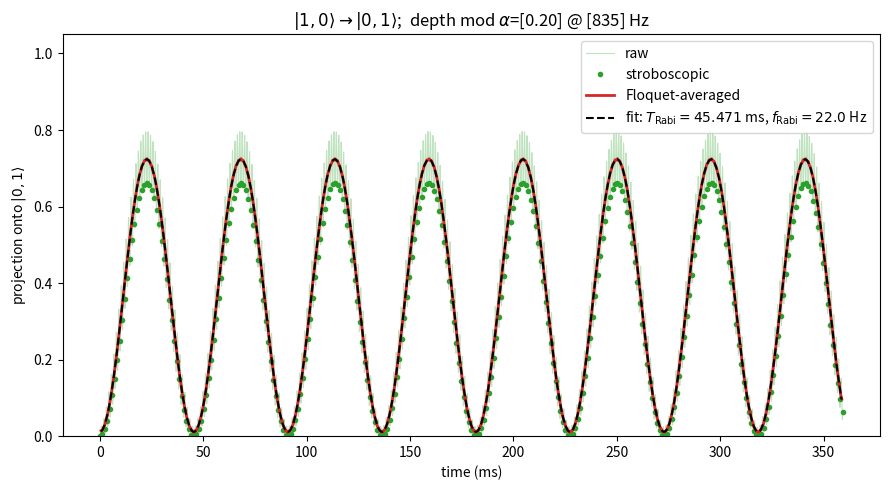

Write the Python code that produced this figure.
import itertools
import numpy as np
import matplotlib.pyplot as plt
from scipy.integrate import solve_ivp
from scipy.optimize import curve_fit

# =============================================================
# RUN OPTIONS
# =============================================================
SHOW_DIAGNOSTIC = False    # True -> show J(t)/V(t) waveform + harmonic-content panel
                          # False -> skip the diagnostic figure entirely

# =============================================================
# INITIAL AND TARGET FOCK STATES
# =============================================================
state_init   = [1, 0]
state_target = [0, 1]

state_init   = list(state_init)
state_target = list(state_target)
if len(state_init) != len(state_target):
    raise ValueError("state_init and state_target must have the same length (L): "
                     "got %d and %d" % (len(state_init), len(state_target)))
L = len(state_init)
N = sum(state_init)
if sum(state_target) != N:
    raise ValueError("state_init and state_target must have the same particle "
                     "number N. init has N=%d, target has N=%d." % (N, sum(state_target)))

# =============================================================
# LATTICE DEPTH -> TUNNELING CONVERTER
# =============================================================
J_OUTPUT_UNITS = "Hz"
E_R_HZ = 1.0    # recoil energy in Hz; only used if J_OUTPUT_UNITS == "Er"

def V_to_J(V):
    """
    Lattice depth -> tunneling strength.
    From MATLAB plot_wannier_results.m
    Double-exponential fit: < 1% fractional error in J when J < 10 E_r.
    Input V in Er, output in Hz.
        fexp(x) = a*exp(b*x) + c*exp(d*x)
        a = 284.4, b = -0.2922, c = 30.69, d = -0.1304
    Accepts scalar or array V.
    """
    V = np.asarray(V, dtype=float)
    a = 284.4
    b = -0.2922
    c = 30.69
    d = -0.1304
    Jr = a * np.exp(b * V) + c * np.exp(d * V)
    return Jr

# --- static lattice depth ----
V0 = 0.75 * 0.8 * 10.0           # static lattice depth (Er). Our Rabi oscillations don't agree with this setup.
# Our lattice depth was calibrated a long time ago, maybe there is another uncertainty here? It's unclear...

# =============================================================
# Convert a V_to_J output to ANGULAR frequency (rad/s) consistently
# =============================================================
twopi = 2.0 * np.pi
def J_angular(V):
    """Return tunneling as angular frequency (rad/s) for depth V, any input shape."""
    Jval = V_to_J(V)
    if J_OUTPUT_UNITS == "Hz":
        return twopi * Jval
    elif J_OUTPUT_UNITS == "angular":
        return Jval
    elif J_OUTPUT_UNITS == "Er":
        return twopi * E_R_HZ * Jval
    else:
        raise ValueError("J_OUTPUT_UNITS must be 'Hz', 'angular', or 'Er'")

# -----------------------------
# Other physical parameters
# -----------------------------
U_hz     = 285.0
Delta_hz = 835.0

# --- MULTI-TONE DEPTH MODULATION ---------------------------------------------
# V(t) = V0 * (1 + sum_k alpha[k] * cos(omega[k] * t))
alpha        = [0.2]
if np.sum(state_init)==1:
    f_drive_list = [Delta_hz]
elif np.sum(state_init)==2:
    f_drive_list = [Delta_hz + U_hz]
# -----------------------------------------------------------------------------
alpha        = np.atleast_1d(np.asarray(alpha, dtype=float))
f_drive_list = np.atleast_1d(np.asarray(f_drive_list, dtype=float))
if alpha.shape != f_drive_list.shape:
    raise ValueError("alpha and f_drive_list must have the same length.")

U     = twopi * U_hz
Delta = twopi * Delta_hz
omega = twopi * f_drive_list

N_PERIODS_PER_RABI = 100
f_ref_hz = f_drive_list.min()

# -----------------------------
# Fixed-N basis
# -----------------------------
def generate_basis(L, N):
    return [tuple(occ) for occ in itertools.product(range(N + 1), repeat=L)
            if sum(occ) == N]
basis = generate_basis(L, N)
index = {s: i for i, s in enumerate(basis)}
dim   = len(basis)
if tuple(state_init) not in index or tuple(state_target) not in index:
    raise ValueError("init/target state not present in the N=%d basis." % N)

print("L = %d, N = %d, dim = %d" % (L, N, dim))
print("init = %s, target = %s" % (tuple(state_init), tuple(state_target)))
print("static depth V0 = %.4g Er -> J(V0) = %.4f Hz" % (V0, J_angular(V0)/twopi))

# -----------------------------
# Hamiltonian pieces. H_hop carries J=1; we scale it by J_angular(V(t)) at runtime.
# -----------------------------
def build_diag():
    H = np.zeros((dim, dim), dtype=complex)
    for a, state in enumerate(basis):
        n = np.array(state)
        H[a, a] = 0.5 * U * np.sum(n*(n-1)) + Delta * np.sum(np.arange(L)*n)
    return H

def build_hop_unit():
    H = np.zeros((dim, dim), dtype=complex)
    for a, state in enumerate(basis):
        n = np.array(state)
        for j in range(L-1):
            if n[j] > 0:
                new = n.copy(); amp = np.sqrt(n[j])*np.sqrt(n[j+1]+1)
                new[j]-=1; new[j+1]+=1
                H[index[tuple(new)], a] += -amp
            if n[j+1] > 0:
                new = n.copy(); amp = np.sqrt(n[j+1])*np.sqrt(n[j]+1)
                new[j+1]-=1; new[j]+=1
                H[index[tuple(new)], a] += -amp
    return H

H_diag    = build_diag()
H_hop_unit = build_hop_unit()   # hopping with unit J; multiply by J_angular(V(t))

# -----------------------------
# State and projector
# -----------------------------
psi0 = np.zeros(dim, dtype=complex)
psi0[index[tuple(state_init)]] = 1.0
P_target = np.zeros((dim, dim), dtype=complex)
P_target[index[tuple(state_target)], index[tuple(state_target)]] = 1.0

# -----------------------------
# Depth modulation and evolution
# -----------------------------
def V_of_t(t):
    return V0 * (1.0 + np.sum(alpha * np.cos(omega * t)))

def evolve(n_periods, samples_per_period):
    T_ref = 1.0 / f_ref_hz
    def rhs(t, psi):
        Jt = J_angular(V_of_t(t))            # nonlinear V->J applied here
        return -1j * (H_diag + Jt * H_hop_unit).dot(psi)
    t_end = n_periods * T_ref
    times = np.linspace(0.0, t_end, n_periods * samples_per_period + 1)
    sol = solve_ivp(rhs, (0.0, t_end), psi0, t_eval=times,
                    rtol=1e-9, atol=1e-9, method="RK45")
    return times, sol.y.T

# =============================================================
# TIME TRACE
# =============================================================
n_periods  = 3 * N_PERIODS_PER_RABI
samples_per_period = 40
times, psis = evolve(n_periods, samples_per_period)
print("final norm =", np.linalg.norm(psis[-1]))

# report the effective J swing produced by this depth modulation (diagnostic)
J_swing = np.array([J_angular(V_of_t(t))/twopi for t in
                    np.linspace(0, 1.0/f_ref_hz, 200)])
J0_hz = J_angular(V0)/twopi
print("J over one drive period: min=%.3f  max=%.3f  mean=%.3f Hz (static J0=%.3f)"
      % (J_swing.min(), J_swing.max(), J_swing.mean(), J0_hz))
print("  -> effective fractional J-modulation (peak): alpha'_eff ~ %.3f"
      % ((J_swing.max() - J_swing.min()) / (2.0*J0_hz)))

ptar = np.array([np.vdot(p, P_target.dot(p)).real for p in psis])

w = samples_per_period
strobe = slice(0, len(times), w)
kernel = np.ones(w) / w
ptar_avg = np.convolve(ptar, kernel, mode="valid")
t_avg    = times[(w-1)//2 : (w-1)//2 + len(ptar_avg)]

# -----------------------------
# Rabi fit
# -----------------------------
def rabi_model(t, A, T_rabi, offset):
    return offset + 0.5 * A * (1.0 - np.cos(2.0 * np.pi * t / T_rabi))
sig = ptar_avg - ptar_avg.mean()
dt  = t_avg[1] - t_avg[0]
freqs_fft = np.fft.rfftfreq(len(sig), d=dt)
power = np.abs(np.fft.rfft(sig)); power[0] = 0.0
f_dom = freqs_fft[np.argmax(power)]
T_guess = 1.0 / f_dom if f_dom > 0 else (t_avg[-1] - t_avg[0])
p0 = [ptar_avg.max() - ptar_avg.min(), T_guess, ptar_avg.min()]
try:
    popt, pcov = curve_fit(rabi_model, t_avg, ptar_avg, p0=p0, maxfev=20000)
    A_fit, T_fit, off_fit = popt
    T_err = np.sqrt(np.diag(pcov))[1]
    fit_ok = True
    print("Fitted Rabi period  T_Rabi = %.4f ms (+/- %.4f ms)" % (1000*T_fit, 1000*T_err))
    print("Effective Rabi freq Omega_eff/2pi = %.2f Hz" % (1.0/T_fit))
    print("Fitted amplitude    A = %.3f" % A_fit)
except RuntimeError:
    fit_ok = False
    print("Rabi fit did not converge - try a longer run.")

# -----------------------------
# helpers for labels
# -----------------------------
def ket(s): return r"|%s\rangle" % ",".join(str(x) for x in s)
tones_str = ", ".join("%.0f" % f for f in f_drive_list)
amp_str   = ", ".join("%.2f" % a for a in alpha)

# =============================================================
# DIAGNOSTIC PANEL (gated by SHOW_DIAGNOSTIC)
#   - J(t) AND V(t) over one Floquet period
#   - harmonic content of J(t)
# =============================================================
if SHOW_DIAGNOSTIC:
    # Sample over ONE reference period on a fine, uniform grid.
    T_ref = 1.0 / f_ref_hz
    n_diag = 4096
    t_diag = np.linspace(0.0, T_ref, n_diag, endpoint=False)
    Jt_hz  = np.array([J_angular(V_of_t(t)) / twopi for t in t_diag])   # J(t) in Hz
    Vt     = np.array([V_of_t(t) for t in t_diag])                     # depth V(t) in Er

    J0_diag = J_angular(V0) / twopi
    Jt_mean = Jt_hz.mean()

    # Linear estimate of the J-modulation amplitude per tone (half peak-to-peak)
    Jlin = np.zeros(len(alpha))
    for k in range(len(alpha)):
        Jlin[k] = 0.5 * (V_to_J(V0 * (1 - alpha[k])) - V_to_J(V0 * (1 + alpha[k])))

    # FFT of J(t): harmonic order = freq / f_ref.
    J_fft   = np.fft.rfft(Jt_hz - Jt_mean)
    J_freq  = np.fft.rfftfreq(n_diag, d=t_diag[1]-t_diag[0])
    J_amp   = (2.0 / n_diag) * np.abs(J_fft)
    harm_order = J_freq / f_ref_hz

    print("-------------------------------------")
    print("Jeff estimates (Hz):", ", ".join("%.4g" % J for J in Jlin))
    print("Harmonic content of J(t) (drive at f_ref = %.1f Hz):" % f_ref_hz)
    print("  DC (mean J)      : %8.3f Hz" % Jt_mean)
    for k in range(1, 7):
        idx = np.argmin(np.abs(harm_order - k))
        print("  harmonic %d (%5.0f Hz): %8.4f Hz amplitude" % (k, J_freq[idx], J_amp[idx]))

    # ---- figure: 3 panels ----
    fig, (axV, axJ, axF) = plt.subplots(1, 3, figsize=(16, 4.5))

    # left: lattice depth V(t) over one period
    axV.plot(1e3*t_diag, Vt, color="C4", lw=2)
    axV.axhline(V0, color="k", ls=":", lw=1, label=r"static $V_0$ = %.2f $E_r$" % V0)
    axV.set_xlabel("time within one drive period (ms)")
    axV.set_ylabel(r"lattice depth $V(t)$ ($E_r$)")
    axV.set_title("Lattice depth modulation")
    axV.legend(fontsize=8)

    # middle: J(t) over one period, with static J0 and time-mean marked
    axJ.plot(1e3*t_diag, Jt_hz, color="C0", lw=2)
    axJ.axhline(J0_diag, color="k", ls=":",  lw=1,
                label=r"static $J(V_0)$ = %.1f Hz" % J0_diag)
    axJ.axhline(Jt_mean, color="C3", ls="--", lw=1,
                label=r"time-mean $\bar J$ = %.1f Hz" % Jt_mean)
    axJ.set_xlabel("time within one drive period (ms)")
    axJ.set_ylabel("tunneling $J(t)$ (Hz)")
    axJ.set_title("Tunneling waveform from depth modulation")
    axJ.legend(fontsize=8)

    # right: harmonic spectrum of J(t)
    sel = (harm_order > 0.5) & (harm_order < 8.5)
    axF.stem(harm_order[sel], J_amp[sel], basefmt=" ")
    axF.set_xlabel(r"harmonic order ($f / f_\mathrm{drive}$)")
    axF.set_ylabel("amplitude in $J(t)$ (Hz)")
    axF.set_title("Harmonic content of J(t)")
    axF.set_xticks(range(1, 9))

    plt.tight_layout()
    plt.savefig("test5_Jdiagnostic.png", dpi=120)
    plt.show()

# -----------------------------
# Main plot: projection onto target vs time
# -----------------------------
plt.figure(figsize=(9, 5))
plt.plot(1000*times, ptar, color="C2", alpha=0.3, lw=0.8, label="raw")
plt.plot(1000*times[strobe], ptar[strobe], "o", color="C2", ms=3, label="stroboscopic")
plt.plot(1000*t_avg, ptar_avg, "-", color="C3", lw=2, label="Floquet-averaged")
if fit_ok:
    plt.plot(1000*t_avg, rabi_model(t_avg, *popt), "k--", lw=1.5,
             label=r"fit: $T_\mathrm{Rabi}=%.3f$ ms, $f_\mathrm{Rabi}=%.1f$ Hz"
                   % (1000*T_fit, 1.0/T_fit))
plt.xlabel("time (ms)")
plt.ylabel(r"projection onto $%s$" % ket(state_target))
plt.title(r"$%s \to %s$;  depth mod $\alpha$=[%s] @ [%s] Hz"
          % (ket(state_init), ket(state_target), amp_str, tones_str))
plt.ylim(0, 1.05)
plt.legend()
plt.tight_layout()
plt.savefig("test5_output.png", dpi=120)
plt.show()
